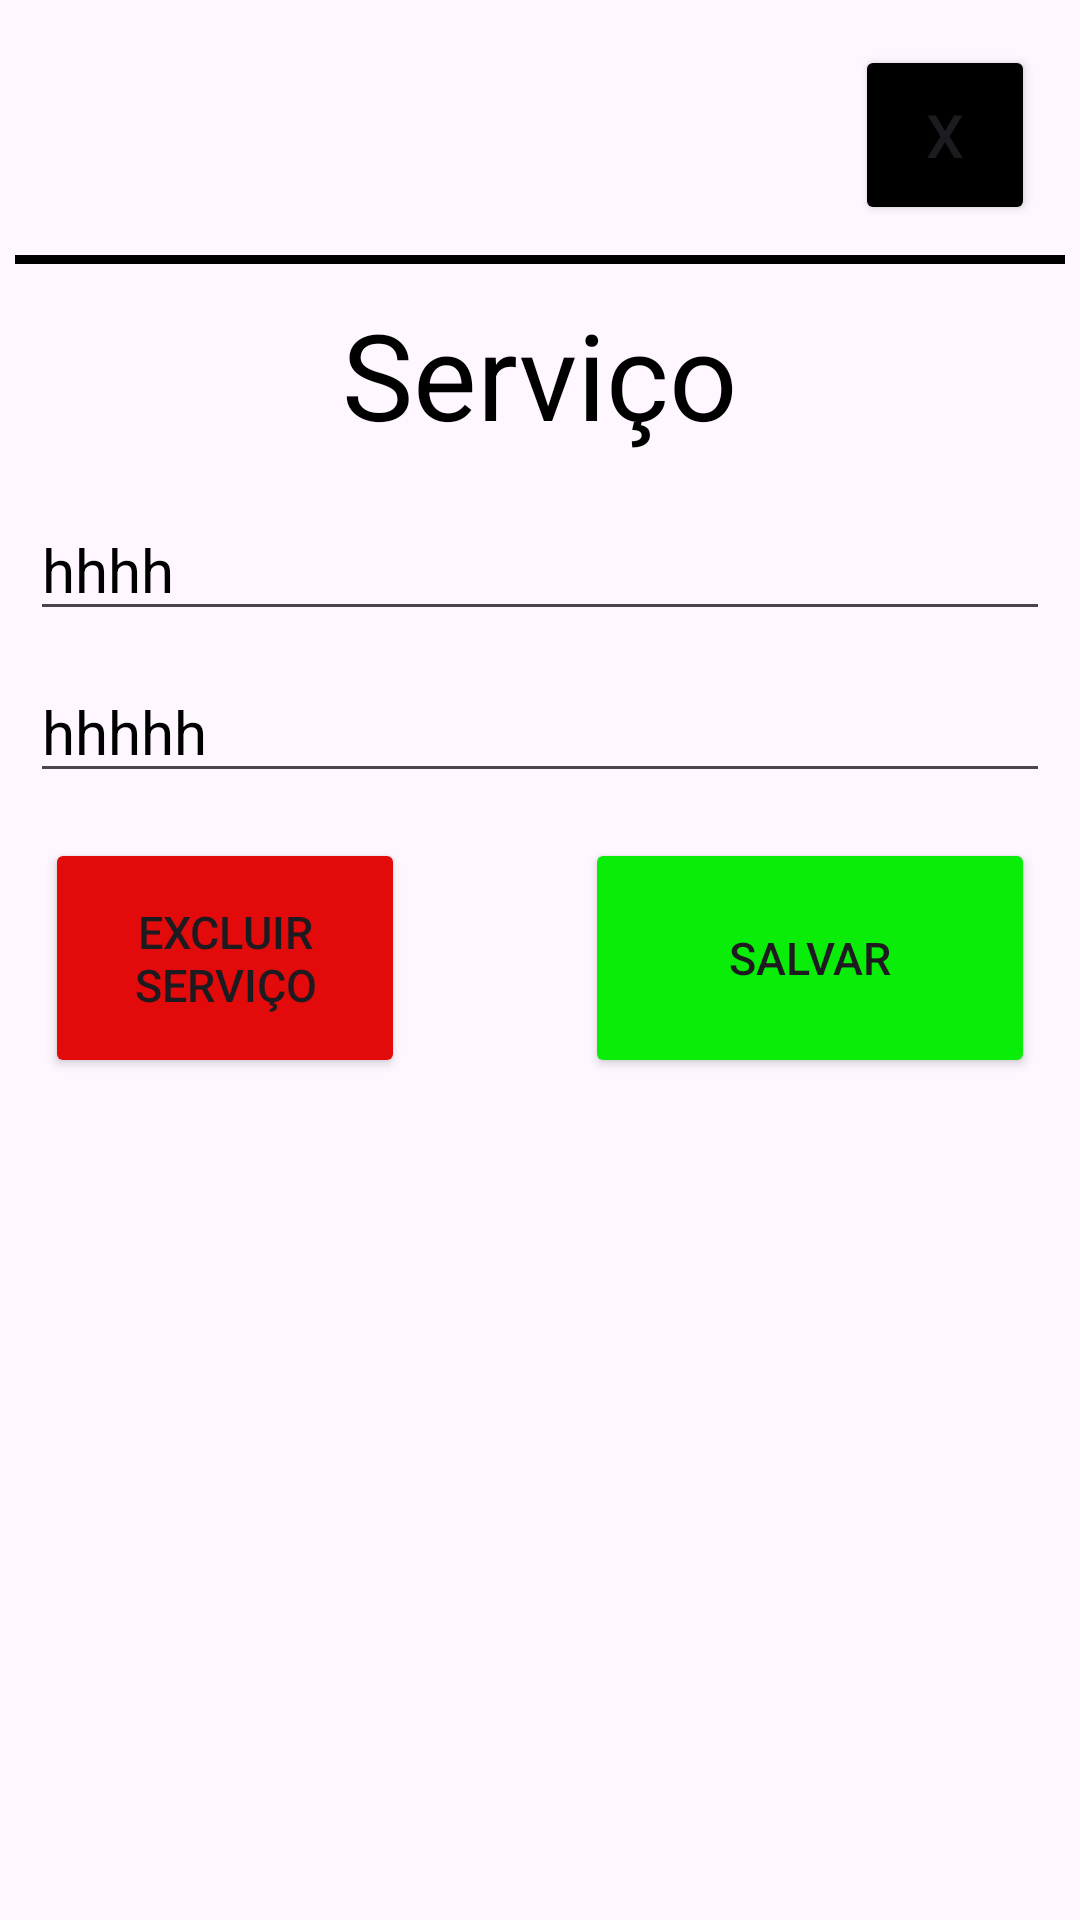

Write the Android layout XML for this screen, with the resource values it uses.
<!-- AndroidManifest.xml: application theme Theme.Barb -->
<!-- res/layout/dialog_editar_servico_layout.xml -->
<?xml version="1.0" encoding="utf-8"?>
<RelativeLayout xmlns:android="http://schemas.android.com/apk/res/android"
    android:layout_width="match_parent"
    android:layout_height="wrap_content"
    android:padding="5dp">

    <Button
        android:backgroundTint="@color/corPrimaria"
        android:layout_width="60dp"
        android:layout_height="60dp"
        android:layout_alignParentRight="true"
        android:text="X"
        android:id="@+id/btnEditarServicoCancelar"
        android:textSize="20sp"
        android:layout_margin="10dp"/>

    <View
        android:layout_below="@id/btnEditarServicoCancelar"
        android:layout_width="match_parent"
        android:layout_height="3dp"
        android:background="@color/corPrimaria"
        android:id="@+id/viewLinha"/>

    <TextView
        android:layout_below="@id/viewLinha"
        android:layout_centerHorizontal="true"
        android:layout_width="wrap_content"
        android:layout_height="wrap_content"
        android:layout_margin="10dp"
        android:id="@+id/txtTitulo"
        android:textColor="@color/corPrimaria"
        android:textSize="40sp"
        android:text="Serviço"/>

    <EditText
        android:layout_below="@id/txtTitulo"
        android:layout_width="match_parent"
        android:layout_height="wrap_content"
        android:textColor="@color/corPrimaria"
        android:hint=""
        android:text="hhhh"
        android:textSize="20sp"
        android:id="@+id/txtEditServiceNome"
        android:layout_margin="5dp"/>

    <EditText
        android:layout_below="@id/txtEditServiceNome"
        android:layout_width="match_parent"
        android:layout_height="wrap_content"
        android:textColor="@color/corPrimaria"
        android:hint=""
        android:text="hhhhh"
        android:textSize="20sp"
        android:id="@+id/txtEditServiceValor"
        android:layout_margin="5dp"/>

    <Button
        android:layout_width="120dp"
        android:layout_height="80dp"
        android:layout_below="@id/txtEditServiceValor"
        android:text="Excluir Serviço"
        android:id="@+id/btnEditarServicoExcluir"
        android:textSize="15sp"
        android:backgroundTint="@color/corNegar"
        android:layout_margin="10dp"/>

    <Button
        android:layout_width="150dp"
        android:layout_height="80dp"
        android:layout_below="@id/txtEditServiceValor"
        android:layout_alignParentRight="true"
        android:text="Salvar"
        android:backgroundTint="@color/corAceitar"
        android:id="@+id/btnEditarServicoSalvar"
        android:textSize="15sp"
        android:layout_margin="10dp"/>





</RelativeLayout>
<!-- resources referenced by this layout -->
<resources>
  <color name="corAceitar">#09ED09</color>
  <color name="corNegar">#E20A0A</color>
  <color name="corPrimaria">#000000</color>
  <style name="Theme.Barb" parent="Base.Theme.Barb" />
  <style name="Base.Theme.Barb" parent="Theme.Material3.DayNight.NoActionBar">
          
          
      </style>
</resources>
